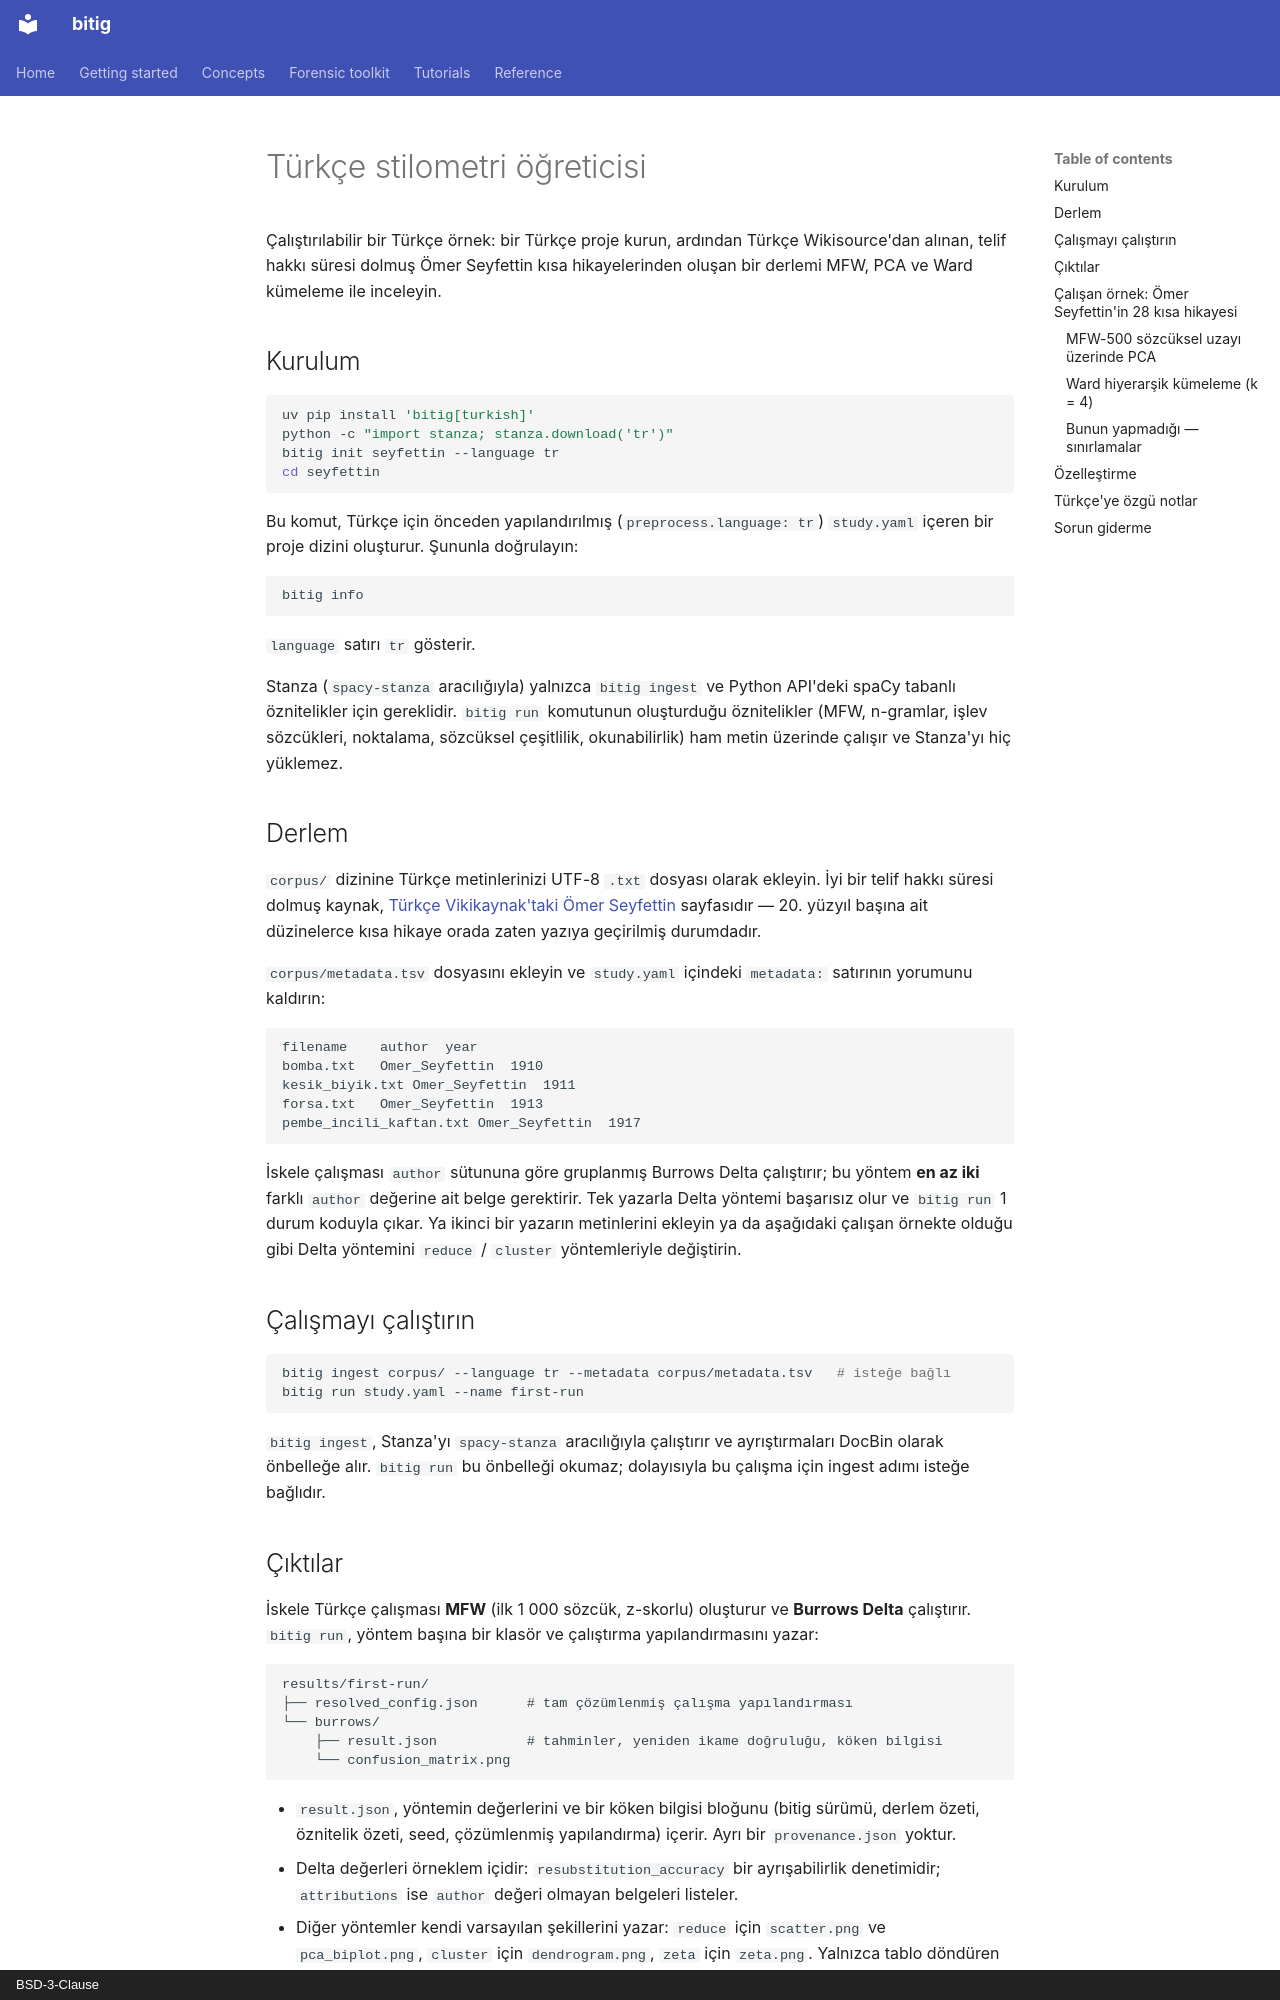

repository: fatihbozdag/bitig · page: tutorials/turkish.tr/index.html · generator: mkdocs · copyright: BSD-3-Clause

# Türkçe stilometri öğreticisi

Çalıştırılabilir bir Türkçe örnek: bir Türkçe proje kurun, ardından Türkçe Wikisource'dan alınan,
telif hakkı süresi dolmuş Ömer Seyfettin kısa hikayelerinden oluşan bir derlemi MFW, PCA ve Ward
kümeleme ile inceleyin.

## Kurulum

```bash
uv pip install 'bitig[turkish]'
python -c "import stanza; stanza.download('tr')"
bitig init seyfettin --language tr
cd seyfettin
```

Bu komut, Türkçe için önceden yapılandırılmış (`preprocess.language: tr`) `study.yaml` içeren bir
proje dizini oluşturur. Şununla doğrulayın:

```bash
bitig info
```

`language` satırı `tr` gösterir.

Stanza (`spacy-stanza` aracılığıyla) yalnızca `bitig ingest` ve Python API'deki spaCy tabanlı
öznitelikler için gereklidir. `bitig run` komutunun oluşturduğu öznitelikler (MFW, n-gramlar,
işlev sözcükleri, noktalama, sözcüksel çeşitlilik, okunabilirlik) ham metin üzerinde çalışır ve
Stanza'yı hiç yüklemez.

## Derlem

`corpus/` dizinine Türkçe metinlerinizi UTF-8 `.txt` dosyası olarak ekleyin. İyi bir
telif hakkı süresi dolmuş kaynak, [Türkçe Vikikaynak'taki Ömer Seyfettin](https://tr.wikisource.org/wiki/Yazar:%C3%96mer_Seyfettin)
sayfasıdır — 20. yüzyıl başına ait düzinelerce kısa hikaye orada zaten yazıya geçirilmiş durumdadır.

`corpus/metadata.tsv` dosyasını ekleyin ve `study.yaml` içindeki `metadata:` satırının yorumunu
kaldırın:

```tsv
filename	author	year
bomba.txt	Omer_Seyfettin	1910
kesik_biyik.txt	Omer_Seyfettin	1911
forsa.txt	Omer_Seyfettin	1913
pembe_incili_kaftan.txt	Omer_Seyfettin	1917
```

İskele çalışması `author` sütununa göre gruplanmış Burrows Delta çalıştırır; bu yöntem **en az iki**
farklı `author` değerine ait belge gerektirir. Tek yazarla Delta yöntemi başarısız olur ve
`bitig run` 1 durum koduyla çıkar. Ya ikinci bir yazarın metinlerini ekleyin ya da aşağıdaki
çalışan örnekte olduğu gibi Delta yöntemini `reduce` / `cluster` yöntemleriyle değiştirin.

## Çalışmayı çalıştırın

```bash
bitig ingest corpus/ --language tr --metadata corpus/metadata.tsv   # isteğe bağlı
bitig run study.yaml --name first-run
```

`bitig ingest`, Stanza'yı `spacy-stanza` aracılığıyla çalıştırır ve ayrıştırmaları DocBin olarak
önbelleğe alır. `bitig run` bu önbelleği okumaz; dolayısıyla bu çalışma için ingest adımı isteğe
bağlıdır.

## Çıktılar

İskele Türkçe çalışması **MFW** (ilk 1 000 sözcük, z-skorlu) oluşturur ve **Burrows Delta**
çalıştırır. `bitig run`, yöntem başına bir klasör ve çalıştırma yapılandırmasını yazar:

```
results/first-run/
├── resolved_config.json      # tam çözümlenmiş çalışma yapılandırması
└── burrows/
    ├── result.json           # tahminler, yeniden ikame doğruluğu, köken bilgisi
    └── confusion_matrix.png
```

- `result.json`, yöntemin değerlerini ve bir köken bilgisi bloğunu (bitig sürümü, derlem özeti,
  öznitelik özeti, seed, çözümlenmiş yapılandırma) içerir. Ayrı bir `provenance.json` yoktur.
- Delta değerleri örneklem içidir: `resubstitution_accuracy` bir ayrışabilirlik denetimidir;
  `attributions` ise `author` değeri olmayan belgeleri listeler.
- Diğer yöntemler kendi varsayılan şekillerini yazar: `reduce` için `scatter.png` ve
  `pca_biplot.png`, `cluster` için `dendrogram.png`, `zeta` için `zeta.png`. Yalnızca tablo
  döndüren yöntemler (Zeta, kayan Delta, doğrulama) ayrıca `table_N.parquet` dosyaları yazar.
- Başarısız bir yöntem, klasöründe `result.json` yerine bir `error.txt` bırakır ve çalıştırma
  1 durum koduyla çıkar.
